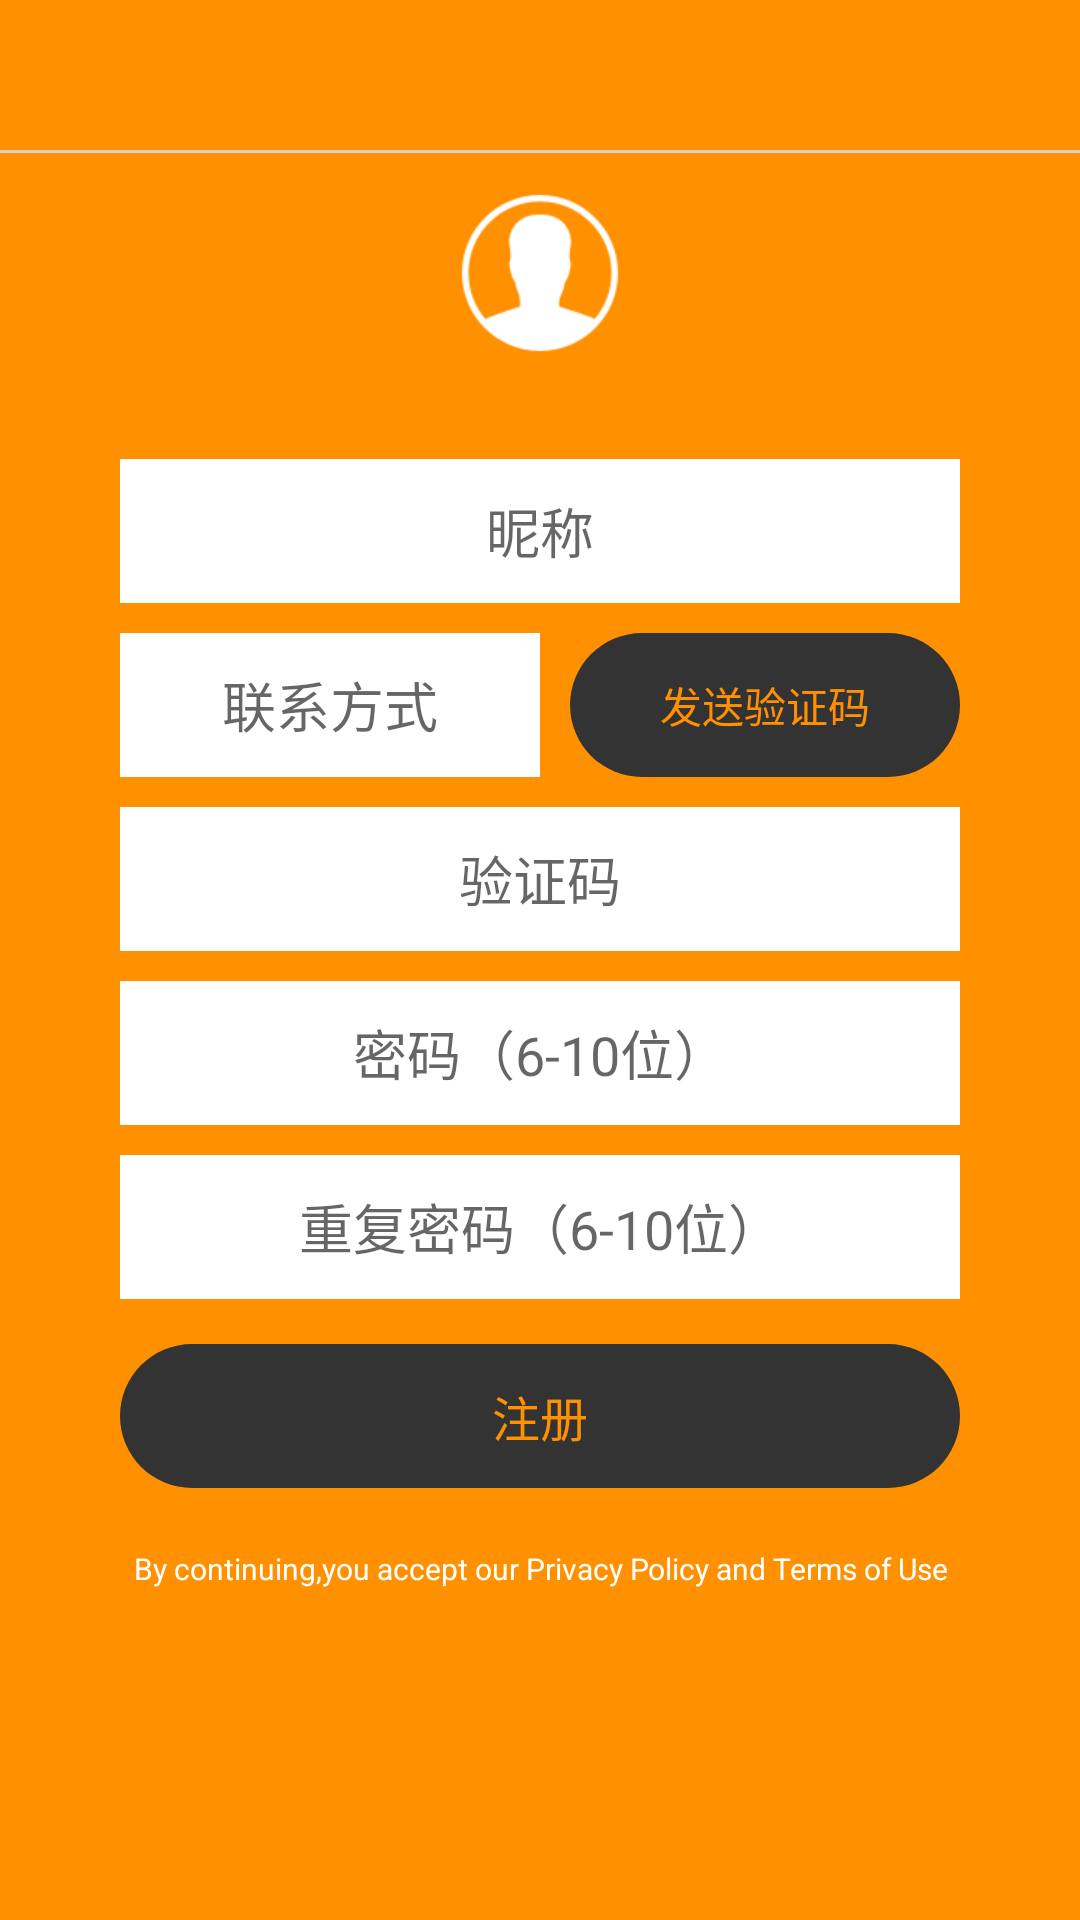

Layout XML and referenced resources for this Android screen:
<!-- AndroidManifest.xml: application theme AppTheme -->
<!-- res/layout/act_register.xml -->
<?xml version="1.0" encoding="utf-8"?>
<LinearLayout xmlns:android="http://schemas.android.com/apk/res/android"
    android:layout_width="match_parent"
    android:layout_height="match_parent"
    android:background="@color/theme_color"
    android:orientation="vertical">

    <include layout="@layout/view_toolbar" />

    <View
        android:layout_width="match_parent"
        android:layout_height="1dp"
        android:background="#DEDEDE" />

    <ScrollView
        android:layout_width="match_parent"
        android:layout_height="match_parent"
        android:background="@color/theme_color"
        android:scrollbars="none">

        <LinearLayout
            android:layout_width="match_parent"
            android:layout_height="match_parent"
            android:gravity="center_horizontal"
            android:orientation="vertical"
            android:paddingTop="8dp">

            <ImageView
                android:layout_width="wrap_content"
                android:layout_height="wrap_content"
                android:src="@mipmap/touxiang" />

            <EditText
                android:id="@+id/et_name"
                android:layout_width="match_parent"
                android:layout_height="@dimen/input_height"
                android:layout_marginLeft="@dimen/input_padding"
                android:layout_marginRight="@dimen/input_padding"
                android:layout_marginTop="30dp"
                android:background="@color/white"
                android:gravity="center"
                android:hint="昵称" />


            <RelativeLayout
                android:layout_width="match_parent"
                android:layout_height="wrap_content"
                android:layout_marginLeft="@dimen/input_padding"
                android:layout_marginRight="@dimen/input_padding"
                android:layout_marginTop="10dp">

                <EditText
                    android:id="@+id/et_phone"
                    android:layout_width="match_parent"
                    android:layout_height="@dimen/input_height"
                    android:layout_centerVertical="true"
                    android:layout_marginRight="10dp"
                    android:layout_toLeftOf="@+id/btn_sms"
                    android:background="@color/white"
                    android:gravity="center"
                    android:hint="联系方式" />

                <TextView
                    android:id="@+id/btn_sms"
                    android:layout_width="wrap_content"
                    android:layout_height="@dimen/input_height"
                    android:layout_alignParentRight="true"
                    android:layout_centerVertical="true"
                    android:background="@drawable/shape_btn_bg"
                    android:gravity="center"
                    android:minWidth="130dp"
                    android:text="发送验证码"
                    android:textColor="@drawable/select_text_click" />
            </RelativeLayout>

            <EditText
                android:id="@+id/et_code"
                android:layout_width="match_parent"
                android:layout_height="@dimen/input_height"
                android:layout_marginLeft="@dimen/input_padding"
                android:layout_marginRight="@dimen/input_padding"
                android:layout_marginTop="10dp"
                android:background="@color/white"
                android:gravity="center"
                android:hint="验证码" />


            <EditText
                android:id="@+id/et_passowrd"
                android:layout_width="match_parent"
                android:layout_height="@dimen/input_height"
                android:layout_marginLeft="@dimen/input_padding"
                android:layout_marginRight="@dimen/input_padding"
                android:layout_marginTop="10dp"
                android:background="@color/white"
                android:gravity="center"
                android:hint="密码（6-10位）"
                android:inputType="textPassword" />

            <EditText
                android:id="@+id/et_passowrd_sure"
                android:layout_width="match_parent"
                android:layout_height="@dimen/input_height"
                android:layout_marginLeft="@dimen/input_padding"
                android:layout_marginRight="@dimen/input_padding"
                android:layout_marginTop="10dp"
                android:background="@color/white"
                android:gravity="center"
                android:hint="重复密码（6-10位）"
                android:inputType="textPassword" />

            <TextView
                android:id="@+id/btn_register"
                android:layout_width="match_parent"
                android:layout_height="@dimen/input_height"
                android:layout_above="@+id/bottom"
                android:layout_centerHorizontal="true"
                android:layout_marginBottom="20dp"
                android:layout_marginLeft="@dimen/input_padding"
                android:layout_marginRight="@dimen/input_padding"
                android:layout_marginTop="15dp"
                android:background="@drawable/shape_btn_bg"
                android:gravity="center"
                android:text="注册"
                android:textColor="@drawable/select_text_click"
                android:textSize="16sp" />

            <TextView
                android:id="@+id/bottom"
                android:layout_width="match_parent"
                android:layout_height="wrap_content"
                android:layout_alignParentBottom="true"
                android:layout_marginBottom="50dp"
                android:gravity="center"
                android:text="@string/cont_message"
                android:textColor="@color/white"
                android:textSize="10sp" />
        </LinearLayout>
    </ScrollView>

</LinearLayout>
<!-- res/layout/view_toolbar.xml (included above) -->
<?xml version="1.0" encoding="utf-8"?>
<android.support.design.widget.AppBarLayout xmlns:android="http://schemas.android.com/apk/res/android"
    xmlns:app="http://schemas.android.com/apk/res-auto"
    android:id="@+id/app_bar"
    android:layout_width="match_parent"
    android:layout_height="wrap_content"
    android:orientation="vertical"
    android:theme="@style/AppTheme.AppBarOverlay"
    app:elevation="1dp">

    <android.support.v7.widget.Toolbar
        xmlns:android="http://schemas.android.com/apk/res/android"
        xmlns:app="http://schemas.android.com/apk/res-auto"
        android:id="@+id/toolbar"
        android:layout_width="match_parent"
        android:layout_height="@dimen/toolbar_height"
        android:background="@color/theme_color"
        android:orientation="vertical"
        android:theme="@style/AppTheme.AppBarOverlay"
        app:elevation="1dp">

        

        
        <TextView
            android:id="@+id/toolbar_title"
            style="@style/TextAppearance.AppCompat.Widget.ActionBar.Title"
            android:layout_width="wrap_content"
            android:layout_height="wrap_content"
            android:textColor="@color/title_toolbar_color"
            android:layout_gravity="center" />
    </android.support.v7.widget.Toolbar>

</android.support.design.widget.AppBarLayout>
<!-- resources referenced by this layout -->
<resources>
  <color name="theme_color">#FF9000</color>
  <color name="title_toolbar_color">#ffffff</color>
  <color name="white">#ffffff</color>
  <dimen name="input_height">48dp</dimen>
  <dimen name="input_padding">40dp</dimen>
  <dimen name="toolbar_height">50dp</dimen>
  <!-- drawable select_text_click (drawable) -->
  <?xml version="1.0" encoding="utf-8"?>
  <selector xmlns:android="http://schemas.android.com/apk/res/android" >
      <item android:state_pressed="true" android:color="#80571A"/>
      <item android:color="@color/theme_color"/>
  </selector>
  <!-- drawable shape_btn_bg (drawable) -->
  <?xml version="1.0" encoding="utf-8"?>
  <shape xmlns:android="http://schemas.android.com/apk/res/android">
  
      <solid android:color="#333333"/>
      <corners android:radius="99dp"/>
  </shape>
  <!-- mipmap touxiang: png bitmap (mipmap-xhdpi, 5140 bytes) -->
  <string name="cont_message">By continuing,you accept our Privacy Policy and Terms of Use</string>
  <style name="AppTheme.AppBarOverlay" parent="ThemeOverlay.AppCompat.Dark.ActionBar">
          <item name="toolbarNavigationButtonStyle">@style/myToolbarNavigationButtonStyle</item>
          
          <item name="actionMenuTextColor">@color/title_toolbar_color</item>
      </style>
  <style name="AppTheme" parent="Theme.AppCompat.Light.NoActionBar">
          
          <item name="colorPrimary">@color/theme_color</item>
          <item name="colorPrimaryDark">@color/theme_color</item>
          <item name="colorAccent">@color/westore_text_dark</item>
      </style>
  <style name="myToolbarNavigationButtonStyle" parent="@style/Widget.AppCompat.Toolbar.Button.Navigation">
          <item name="android:minWidth">40dp</item>
          <item name="android:padding">0dp</item>
          <item name="android:scaleType">centerInside</item>
      </style>
  <color name="westore_text_dark">#333333</color>
</resources>
